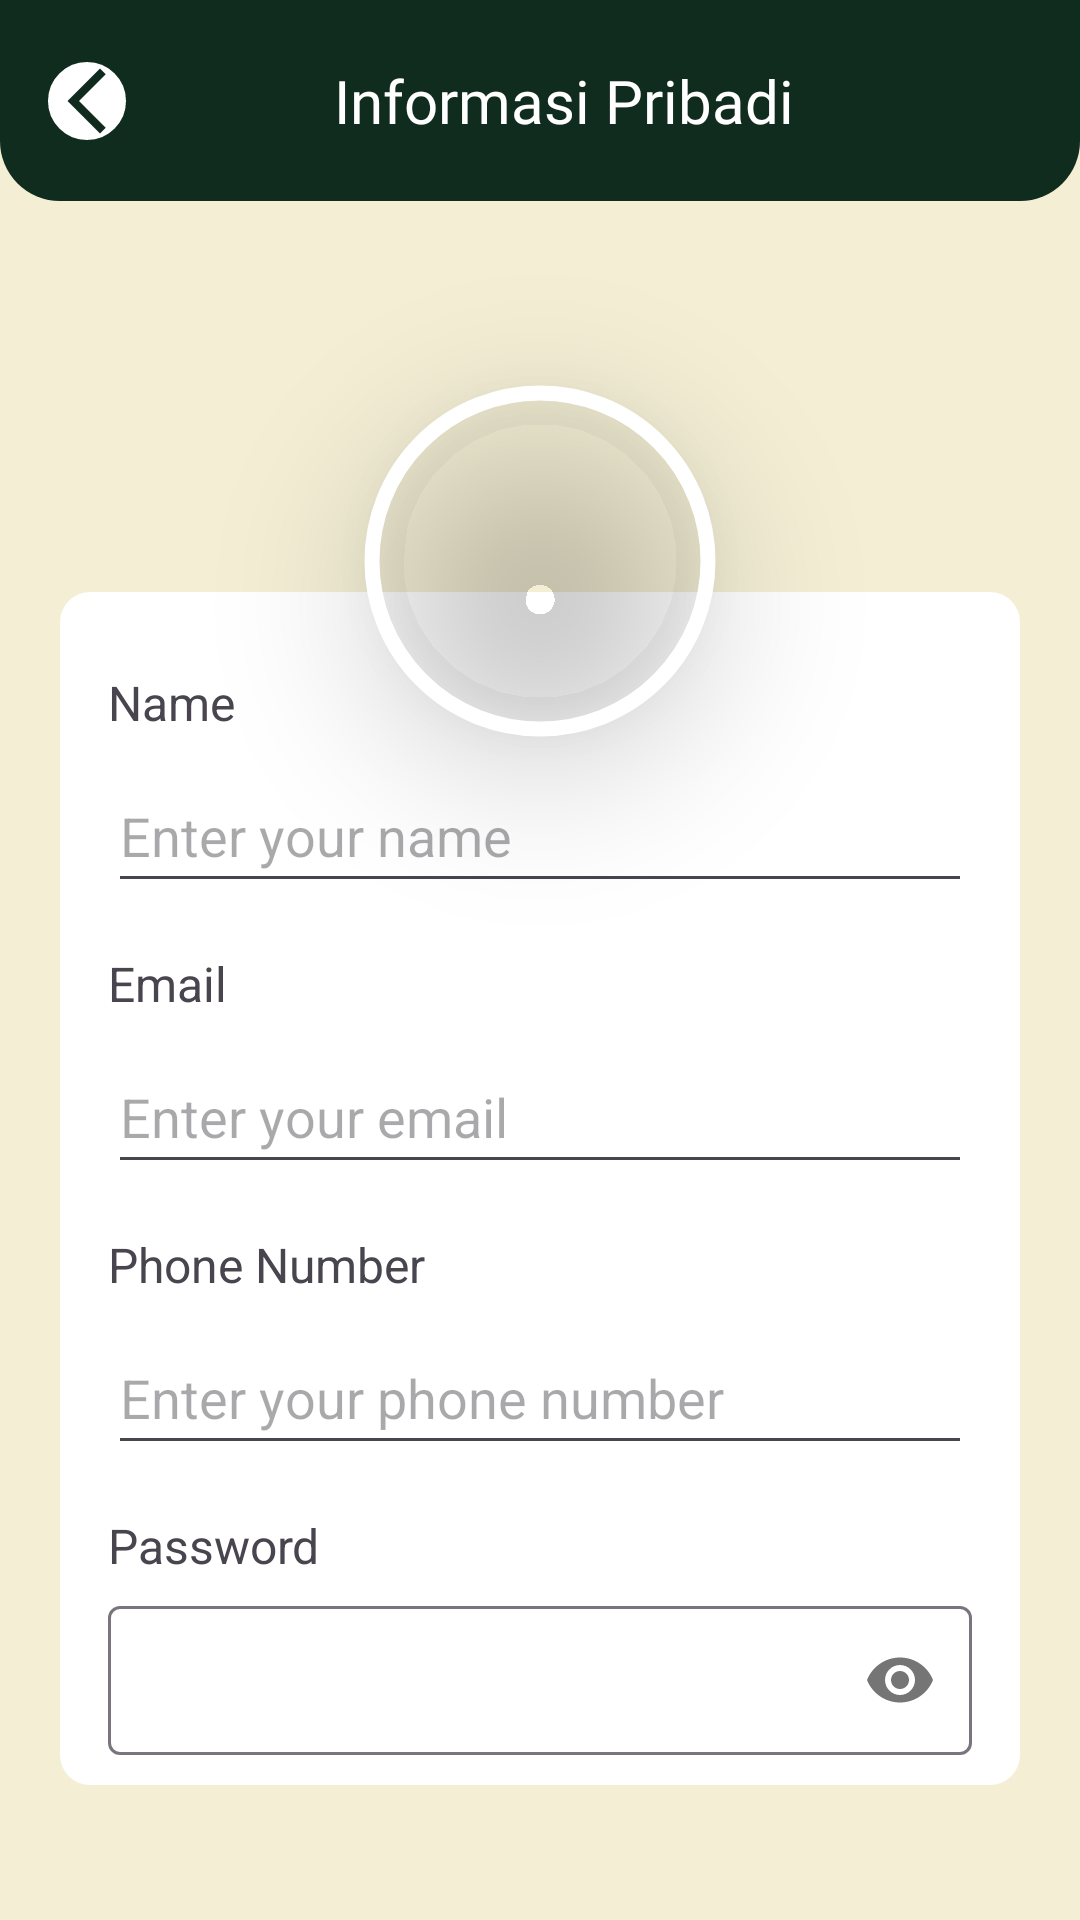

The Android layout XML behind this screen, and the referenced resources:
<!-- AndroidManifest.xml: application theme Theme.SvargaApp -->
<!-- res/layout/profile_detail.xml -->
<?xml version="1.0" encoding="utf-8"?>
<androidx.constraintlayout.widget.ConstraintLayout
    xmlns:android="http://schemas.android.com/apk/res/android"
    xmlns:app="http://schemas.android.com/apk/res-auto"
    xmlns:tools="http://schemas.android.com/tools"
    tools:context=".ProfileDetail"
    android:layout_width="match_parent"
    android:layout_height="match_parent"
    android:background="@color/cream">

    
    <androidx.constraintlayout.widget.ConstraintLayout
        android:id="@+id/headerInfo"
        android:layout_width="match_parent"
        android:layout_height="wrap_content"
        android:paddingVertical="20dp"
        android:background="@drawable/rectangle1"
        app:layout_constraintTop_toTopOf="parent">

        <ImageView
            android:id="@+id/backButton"
            android:layout_width="26dp"
            android:layout_height="26dp"
            android:src="@drawable/ic_back"
            android:background="@drawable/round"
            android:contentDescription="Back button"
            app:layout_constraintStart_toStartOf="parent"
            app:layout_constraintTop_toTopOf="parent"
            app:layout_constraintBottom_toBottomOf="parent"
            android:layout_marginStart="16dp" />

        <TextView
            android:id="@+id/textHeaderInfo"
            android:layout_width="wrap_content"
            android:layout_height="wrap_content"
            android:fontFamily="@font/montserrat_bold"
            android:text="Informasi Pribadi"
            android:textColor="@color/white"
            android:textSize="20sp"
            app:layout_constraintStart_toEndOf="@id/backButton"
            app:layout_constraintTop_toTopOf="parent"
            app:layout_constraintBottom_toBottomOf="parent"
            android:layout_marginStart="16dp"
            app:layout_constraintStart_toStartOf="parent"
            app:layout_constraintEnd_toEndOf="parent"/>
    </androidx.constraintlayout.widget.ConstraintLayout>

    <com.google.android.material.imageview.ShapeableImageView
        android:id="@+id/profileImage"
        android:layout_width="120dp"
        android:layout_height="120dp"
        android:layout_marginTop="60dp"
        android:contentDescription="Profile Picture"
        android:src="@drawable/janu_profile"
        android:scaleType="centerCrop"
        android:elevation="30dp"
        app:layout_constraintTop_toBottomOf="@id/headerInfo"
        app:layout_constraintStart_toStartOf="parent"
        app:layout_constraintEnd_toEndOf="parent"
        app:shapeAppearanceOverlay="@style/CircularShape"
        app:strokeColor="@color/white"
        android:padding="4dp"
        app:strokeWidth="5dp" />


    
    <androidx.constraintlayout.widget.ConstraintLayout
        android:id="@+id/widgetSetting"
        android:layout_width="match_parent"
        android:layout_height="wrap_content"
        android:layout_marginHorizontal="20dp"
        android:layout_marginTop="-50dp"
        android:background="@drawable/rectangle3"
        android:paddingHorizontal="16dp"
        android:paddingVertical="10dp"
        app:layout_constraintEnd_toEndOf="parent"
        app:layout_constraintStart_toStartOf="parent"
        app:layout_constraintTop_toBottomOf="@id/profileImage">

        
        <TextView
            android:id="@+id/textName"
            android:layout_width="wrap_content"
            android:layout_height="wrap_content"
            android:layout_marginTop="16dp"
            android:text="Name"
            android:textSize="16sp"
            app:layout_constraintStart_toStartOf="parent"
            app:layout_constraintTop_toTopOf="parent" />

        <EditText
            android:id="@+id/editTextName"
            android:layout_width="0dp"
            android:layout_height="48dp"
            android:layout_marginTop="8dp"
            android:hint="Enter your name"
            android:inputType="text"
            android:focusable="false"
            android:clickable="false"
            app:layout_constraintEnd_toEndOf="parent"
            app:layout_constraintStart_toStartOf="parent"
            app:layout_constraintTop_toBottomOf="@id/textName" />

        
        <TextView
            android:id="@+id/textEmail"
            android:layout_width="wrap_content"
            android:layout_height="wrap_content"
            android:layout_marginTop="16dp"
            android:text="Email"
            android:textSize="16sp"
            app:layout_constraintStart_toStartOf="parent"
            app:layout_constraintTop_toBottomOf="@id/editTextName" />

        <EditText
            android:id="@+id/editTextEmail"
            android:layout_width="0dp"
            android:layout_height="48dp"
            android:layout_marginTop="8dp"
            android:hint="Enter your email"
            android:inputType="textEmailAddress"
            android:focusable="false"
            android:clickable="false"
            app:layout_constraintEnd_toEndOf="parent"
            app:layout_constraintStart_toStartOf="parent"
            app:layout_constraintTop_toBottomOf="@id/textEmail" />

        
        <TextView
            android:id="@+id/textPhoneNumber"
            android:layout_width="wrap_content"
            android:layout_height="wrap_content"
            android:layout_marginTop="16dp"
            android:text="Phone Number"
            android:textSize="16sp"
            app:layout_constraintStart_toStartOf="parent"
            app:layout_constraintTop_toBottomOf="@id/editTextEmail" />

        <EditText
            android:id="@+id/editTextPhoneNumber"
            android:layout_width="0dp"
            android:layout_height="48dp"
            android:layout_marginTop="8dp"
            android:hint="Enter your phone number"
            android:inputType="phone"
            android:focusable="false"
            android:clickable="false"
            app:layout_constraintEnd_toEndOf="parent"
            app:layout_constraintStart_toStartOf="parent"
            app:layout_constraintTop_toBottomOf="@id/textPhoneNumber" />

        
        <TextView
            android:id="@+id/textPassword"
            android:layout_width="wrap_content"
            android:layout_height="wrap_content"
            android:layout_marginTop="16dp"
            android:text="Password"
            android:textSize="16sp"
            app:layout_constraintStart_toStartOf="parent"
            app:layout_constraintTop_toBottomOf="@id/editTextPhoneNumber" />

        <com.google.android.material.textfield.TextInputLayout
            android:id="@+id/editTextPassword"
            android:layout_width="0dp"
            android:layout_height="55dp"
            android:layout_marginTop="4dp"
            app:passwordToggleEnabled="true"
            app:layout_constraintEnd_toEndOf="parent"
            app:layout_constraintHorizontal_bias="0.0"
            app:layout_constraintStart_toStartOf="parent"
            app:layout_constraintTop_toBottomOf="@id/textPassword">

            <com.google.android.material.textfield.TextInputEditText
                android:layout_width="match_parent"
                android:layout_height="wrap_content"
                android:padding="14dp"
                android:inputType="textPassword"
                android:clickable="false"
                android:focusable="false"/>

        </com.google.android.material.textfield.TextInputLayout>


    </androidx.constraintlayout.widget.ConstraintLayout>
</androidx.constraintlayout.widget.ConstraintLayout>
<!-- resources referenced by this layout -->
<resources>
  <color name="cream">#F3EED4</color>Parchment
  <color name="white">#FFFFFFFF</color>
  <!-- drawable ic_back (drawable) -->
  <?xml version="1.0" encoding="utf-8"?>
  <vector xmlns:android="http://schemas.android.com/apk/res/android" android:height="24dp" android:tint="#102B1E" android:viewportHeight="24" android:viewportWidth="24" android:width="24dp">
  
      <path android:fillColor="@android:color/white" android:pathData="M17.77,3.77l-1.77,-1.77l-10,10l10,10l1.77,-1.77l-8.23,-8.23z"/>
  
  </vector>
  <!-- drawable rectangle1 (drawable) -->
  <?xml version="1.0" encoding="utf-8"?>
  <shape xmlns:android="http://schemas.android.com/apk/res/android"
      android:shape="rectangle">
      <corners
          android:bottomRightRadius="20dp"
          android:bottomLeftRadius="20dp"/>
      <solid
          android:color="@color/green" />
  </shape>
  <!-- drawable rectangle3 (drawable) -->
  <?xml version="1.0" encoding="utf-8"?>
  <shape xmlns:android="http://schemas.android.com/apk/res/android"
      android:shape="rectangle">
      <corners
          android:radius="10dp"/>
      <solid
          android:color="@color/white" />
  </shape>
  <!-- drawable round (drawable) -->
  <?xml version="1.0" encoding="utf-8"?>
  <shape xmlns:android="http://schemas.android.com/apk/res/android">
      <solid android:color="@android:color/white"/>
      <corners android:radius="70dp"/>
      <stroke android:color="@android:color/white" android:width="4dp"/>
  </shape>
  <style name="CircularShape">
          <item name="cornerFamily">rounded</item>
          <item name="cornerSize">50%</item>
      </style>
  <style name="Theme.SvargaApp" parent="Base.Theme.SvargaApp" />
  <color name="green">#102C1E</color>
  <style name="Base.Theme.SvargaApp" parent="Theme.Material3.DayNight.NoActionBar">
          
          
          <item name="android:statusBarColor">@color/green</item>
          <item name="android:windowLightStatusBar">false</item>
      </style>
</resources>
